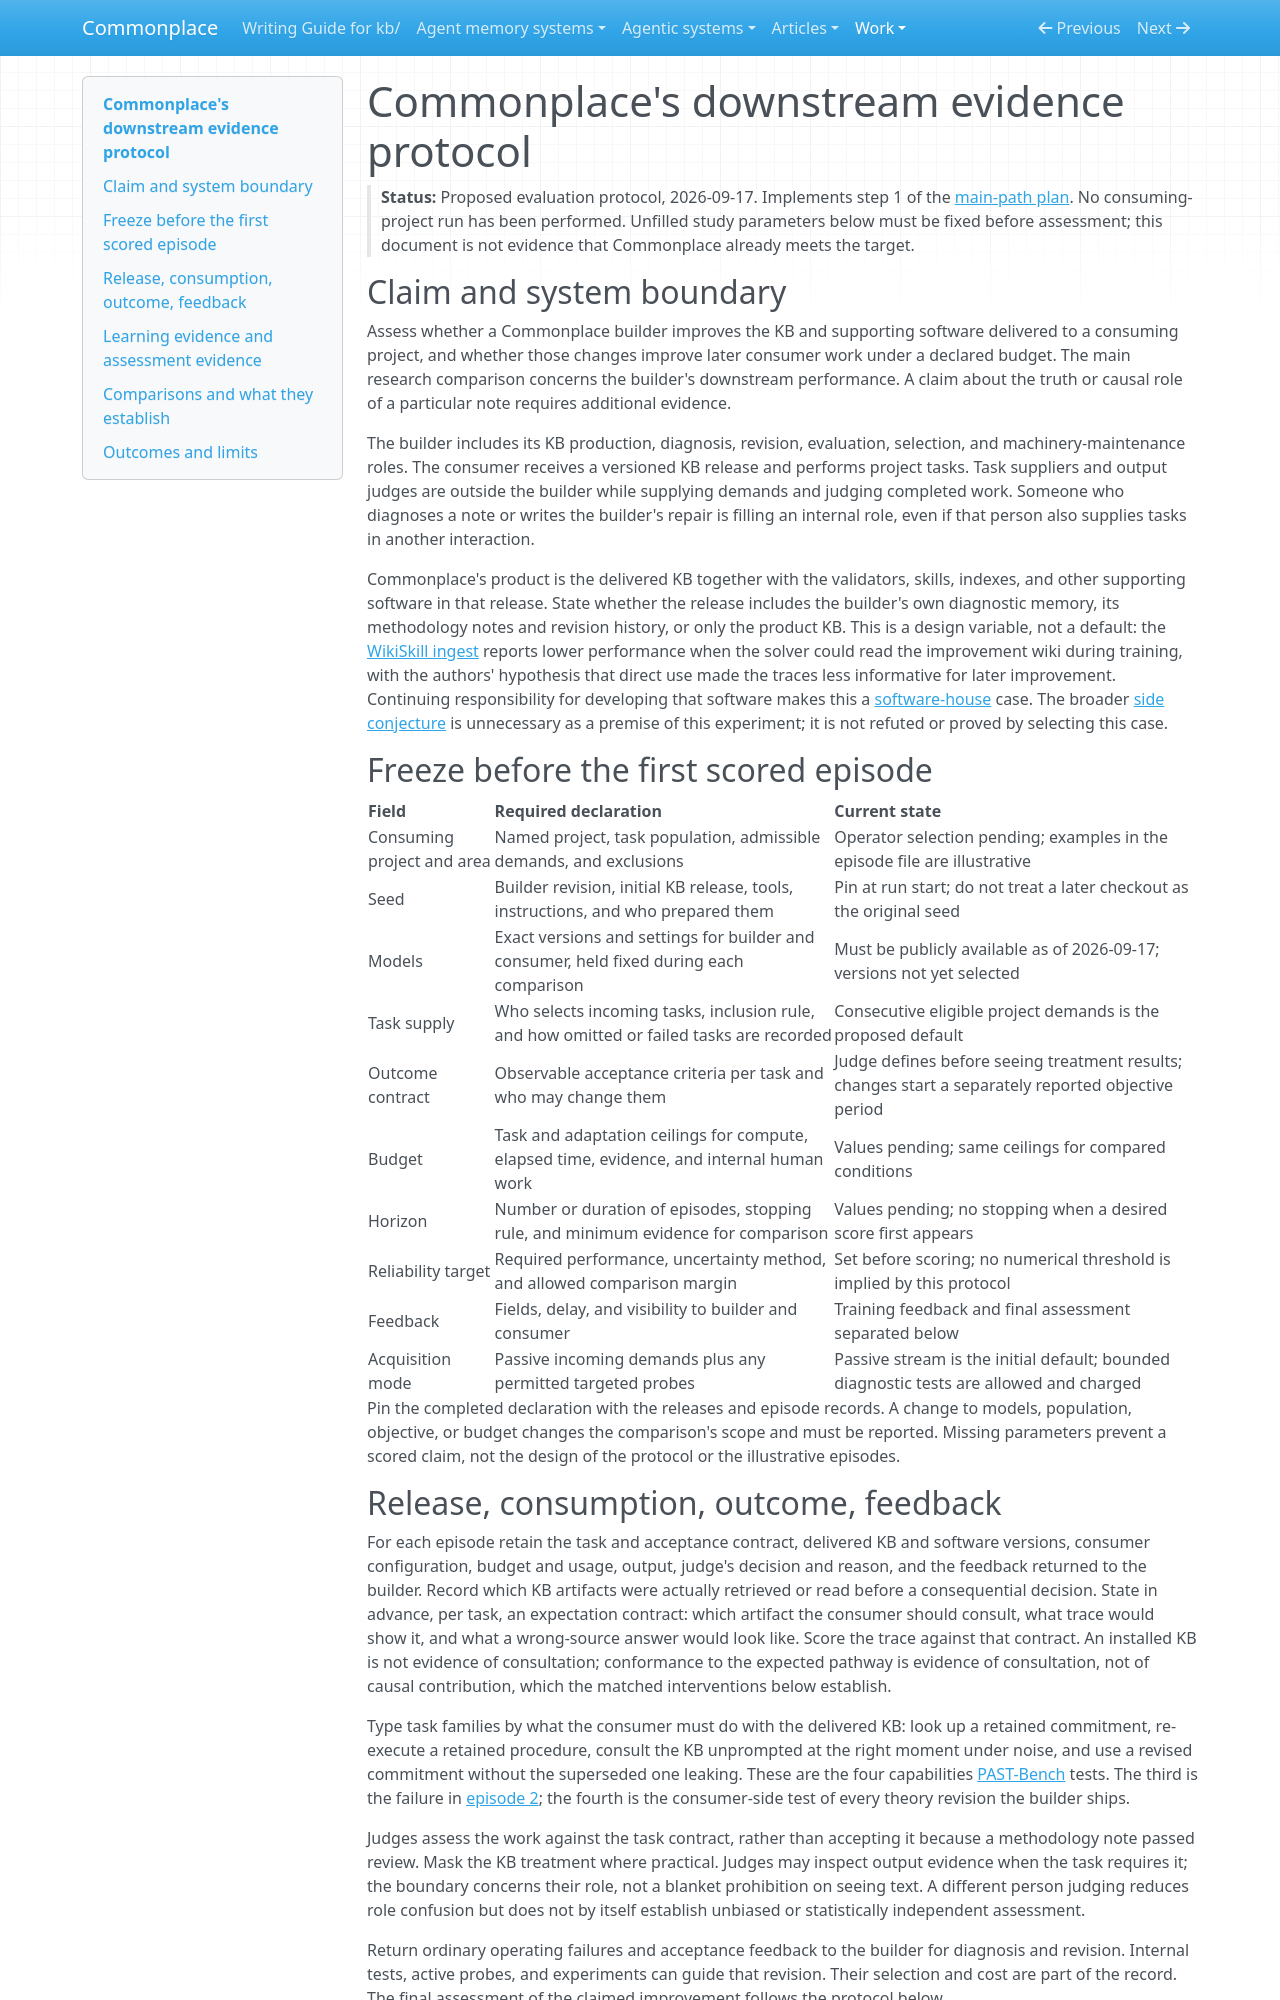

repository: zby/commonplace · page: work/theory-builder-refactor/commonplace-evidence-protocol/index.html · generator: mkdocs

# Commonplace's downstream evidence protocol

> **Status:** Proposed evaluation protocol, 2026-09-17. Implements step 1 of
> the [main-path plan](./main-path-plan.md). No consuming-project run has been
> performed. Unfilled study parameters below must be fixed before assessment;
> this document is not evidence that Commonplace already meets the target.

## Claim and system boundary

Assess whether a Commonplace builder improves the KB and supporting software
delivered to a consuming project, and whether those changes improve later
consumer work under a declared budget. The main research comparison concerns
the builder's downstream performance. A claim about the truth or causal role
of a particular note requires additional evidence.

The builder includes its KB production, diagnosis, revision, evaluation,
selection, and machinery-maintenance roles. The consumer receives a versioned
KB release and performs project tasks. Task suppliers and output judges are
outside the builder while supplying demands and judging completed work.
Someone who diagnoses a note or writes the builder's repair is filling an
internal role, even if that person also supplies tasks in another interaction.

Commonplace's product is the delivered KB together with the validators,
skills, indexes, and other supporting software in that release. State
whether the release includes the builder's own diagnostic memory, its
methodology notes and revision history, or only the product KB. This is a
design variable, not a default: the
[WikiSkill ingest](../../sources/wikiskill-persistent-knowledge-for-skill-evolution.ingest.md)
reports lower performance when the solver could read the improvement wiki
during training, with the authors' hypothesis that direct use made the
traces less informative for later improvement. Continuing
responsibility for developing that software makes this a
[software-house](../../notes/definitions/software-house.md) case. The broader
[side conjecture](../../notes/an-open-domain-theory-builder-becomes-a-software-house-when-new-domains-require-production-machinery-changes.md)
is unnecessary as a premise of this experiment; it is not refuted or proved
by selecting this case.

## Freeze before the first scored episode

| Field | Required declaration | Current state |
|---|---|---|
| Consuming project and area | Named project, task population, admissible demands, and exclusions | Operator selection pending; examples in the episode file are illustrative |
| Seed | Builder revision, initial KB release, tools, instructions, and who prepared them | Pin at run start; do not treat a later checkout as the original seed |
| Models | Exact versions and settings for builder and consumer, held fixed during each comparison | Must be publicly available as of 2026-09-17; versions not yet selected |
| Task supply | Who selects incoming tasks, inclusion rule, and how omitted or failed tasks are recorded | Consecutive eligible project demands is the proposed default |
| Outcome contract | Observable acceptance criteria per task and who may change them | Judge defines before seeing treatment results; changes start a separately reported objective period |
| Budget | Task and adaptation ceilings for compute, elapsed time, evidence, and internal human work | Values pending; same ceilings for compared conditions |
| Horizon | Number or duration of episodes, stopping rule, and minimum evidence for comparison | Values pending; no stopping when a desired score first appears |
| Reliability target | Required performance, uncertainty method, and allowed comparison margin | Set before scoring; no numerical threshold is implied by this protocol |
| Feedback | Fields, delay, and visibility to builder and consumer | Training feedback and final assessment separated below |
| Acquisition mode | Passive incoming demands plus any permitted targeted probes | Passive stream is the initial default; bounded diagnostic tests are allowed and charged |

Pin the completed declaration with the releases and episode records. A
change to models, population, objective, or budget changes the comparison's
scope and must be reported. Missing parameters prevent a scored claim, not
the design of the protocol or the illustrative episodes.

## Release, consumption, outcome, feedback

For each episode retain the task and acceptance contract, delivered KB and
software versions, consumer configuration, budget and usage, output, judge's
decision and reason, and the feedback returned to the builder. Record which
KB artifacts were actually retrieved or read before a consequential decision.
State in advance, per task, an expectation contract: which artifact the
consumer should consult, what trace would show it, and what a wrong-source
answer would look like. Score the trace against that contract. An installed
KB is not evidence of consultation; conformance to the expected pathway is
evidence of consultation, not of causal contribution, which the matched
interventions below establish.

Type task families by what the consumer must do with the delivered KB:
look up a retained commitment, re-execute a retained procedure, consult the
KB unprompted at the right moment under noise, and use a revised
commitment without the superseded one leaking. These are the four
capabilities [PAST-Bench](../../sources/past-bench-personal-agents-pdf.ingest.md)
tests. The third is the failure in
[episode 2](./main-path-episodes.md#2-reflective-machinery-revision); the
fourth is the consumer-side test of every theory revision the builder
ships.

Judges assess the work against the task contract, rather than accepting it
because a methodology note passed review. Mask the KB treatment where
practical. Judges may inspect output evidence when the task requires it;
the boundary concerns their role, not a blanket prohibition on seeing text.
A different person judging reduces role confusion but does not by itself
establish unbiased or statistically independent assessment.

Return ordinary operating failures and acceptance feedback to the builder
for diagnosis and revision. Internal tests, active probes, and experiments
can guide that revision. Their selection and cost are part of the record.
The final assessment of the claimed improvement follows the protocol below.
